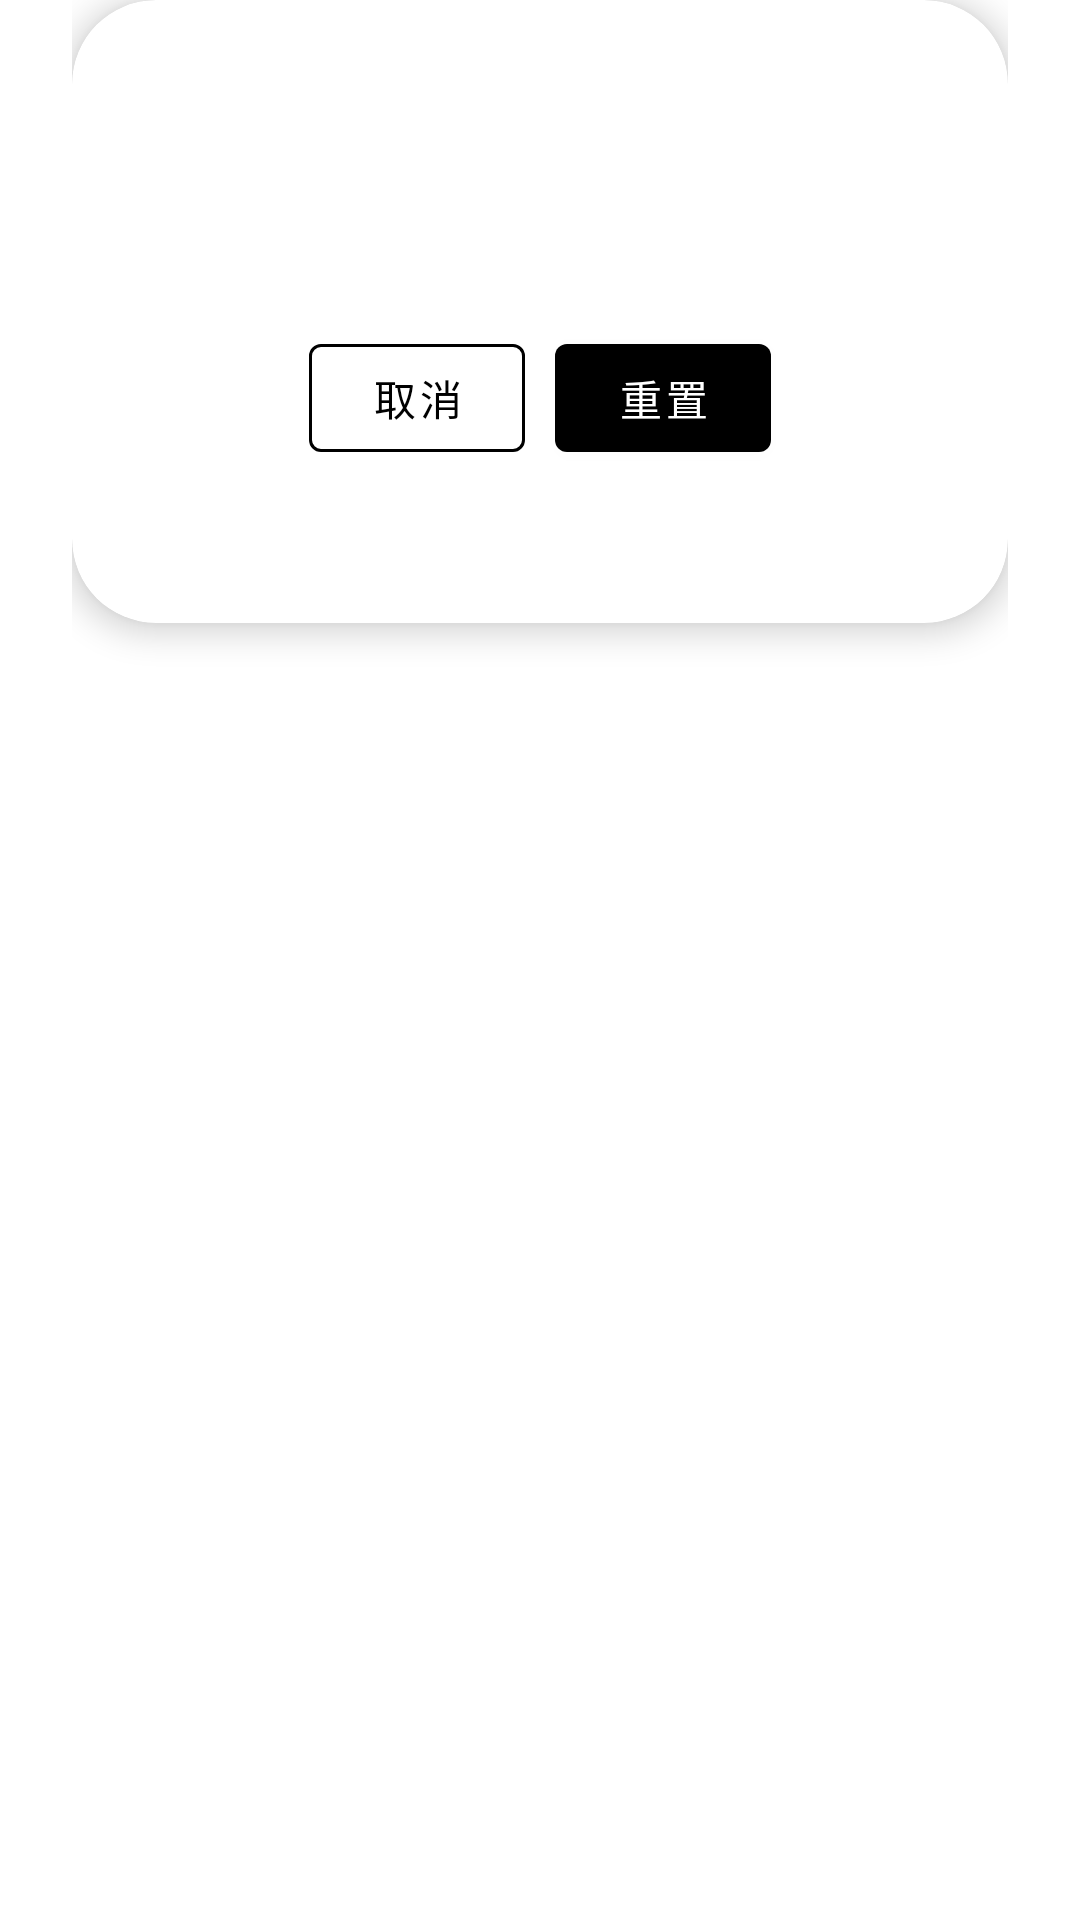

Layout XML and referenced resources for this Android screen:
<!-- AndroidManifest.xml: application theme Theme.CakePet -->
<!-- res/layout/dialog_confirm.xml -->
<?xml version="1.0" encoding="utf-8"?>
<FrameLayout
    xmlns:android="http://schemas.android.com/apk/res/android"
    xmlns:app="http://schemas.android.com/apk/res-auto"
    xmlns:tools="http://schemas.android.com/tools"
    android:layout_width="match_parent"
    android:layout_height="wrap_content"
    android:paddingStart="24dp"
    android:paddingEnd="24dp">

    <com.google.android.material.card.MaterialCardView
        android:layout_width="match_parent"
        android:layout_height="wrap_content"
        android:maxWidth="420dp"
        app:cardBackgroundColor="@color/cp_card_bg"
        app:cardCornerRadius="28dp"
        app:cardElevation="6dp"
        app:contentPadding="0dp">

    <LinearLayout
        android:layout_width="match_parent"
        android:layout_height="wrap_content"
        android:orientation="vertical"
        android:padding="24dp">

        <TextView
            android:id="@+id/tv_title"
            android:layout_width="match_parent"
            android:layout_height="wrap_content"
            android:gravity="center"
            android:textAlignment="center"
            android:textSize="18sp"
            android:textStyle="bold"
            android:textColor="@color/cp_title"
            tools:text="标题"/>

        <TextView
            android:id="@+id/tv_body"
            android:layout_width="match_parent"
            android:layout_height="wrap_content"
            android:layout_marginTop="20dp"
            android:layout_marginBottom="4dp"
            android:gravity="center"
            android:textAlignment="center"
            android:textSize="12sp"
            android:lineSpacingExtra="2dp"
            android:textColor="@color/cp_text"
            tools:text="正文"/>

        <LinearLayout
            android:layout_width="match_parent"
            android:layout_height="wrap_content"
            android:orientation="horizontal"
            android:gravity="center"
            android:layout_marginTop="20dp">

            <com.google.android.material.button.MaterialButton
                android:id="@+id/btn_negative"
                style="?attr/materialButtonOutlinedStyle"
                android:layout_width="wrap_content"
                android:layout_height="wrap_content"
                android:minWidth="72dp"
                android:textColor="@color/cp_btn_outline_text"
                app:strokeColor="@color/cp_btn_outline_stroke"
                app:backgroundTint="@android:color/transparent"
                android:text="取消"/>

            <com.google.android.material.button.MaterialButton
                android:id="@+id/btn_positive"
                style="?attr/materialButtonStyle"
                android:layout_width="wrap_content"
                android:layout_height="wrap_content"
                android:layout_marginStart="10dp"
                android:minWidth="72dp"
                android:textColor="@color/cp_btn_primary_text"
                app:backgroundTint="@color/cp_btn_primary_bg"
                android:text="重置"/>
        </LinearLayout>

        <TextView
            android:id="@+id/tv_sub"
            android:layout_width="match_parent"
            android:layout_height="wrap_content"
            android:layout_marginTop="16dp"
            android:gravity="center"
            android:textAlignment="center"
            android:textSize="8sp"
            android:textColor="@color/cp_note"
            tools:text="小字说明"/>
    </LinearLayout>
    </com.google.android.material.card.MaterialCardView>
</FrameLayout>
<!-- resources referenced by this layout -->
<resources>
  <color name="cp_btn_outline_stroke">#FF000000</color>
  <color name="cp_btn_outline_text">#FF000000</color>
  <color name="cp_btn_primary_bg">#FF000000</color>
  <color name="cp_btn_primary_text">#FFFFFFFF</color>
  <color name="cp_card_bg">#FFFFFF</color>
  <color name="cp_note">#AAAAAA</color>
  <color name="cp_text">#222222</color>
  <color name="cp_title">#000000</color>
  <style name="Theme.CakePet" parent="Theme.MaterialComponents.DayNight.DarkActionBar">
          
          <item name="colorPrimary">@color/purple_500</item>
          <item name="colorPrimaryVariant">@color/purple_700</item>
          <item name="colorOnPrimary">@color/white</item>
          
          
          <item name="colorSecondary">@color/black</item>
          <item name="colorSecondaryVariant">@color/black</item>
          <item name="colorOnSecondary">@color/white</item>
          
          <item name="colorControlActivated">@color/black</item>
          <item name="colorSwitchThumbNormal">@color/switch_off_thumb</item>
          <item name="android:colorForeground">@color/black</item>
          
          <item name="android:statusBarColor">?attr/colorPrimaryVariant</item>
          
          <item name="switchStyle">@style/Widget.CakePet.Switch</item>
          
      </style>
  <color name="purple_500">#FF6200EE</color>
  <color name="purple_700">#FF3700B3</color>
  <color name="white">#FFFFFFFF</color>
  <color name="black">#FF000000</color>
  <color name="switch_off_thumb">#88BDBDBD</color>
  <style name="Widget.CakePet.Switch" parent="Widget.AppCompat.CompoundButton.Switch">
          <item name="thumbTint">@color/switch_black_selector</item>
          <item name="trackTint">@color/switch_black_selector</item>
      </style>
</resources>
